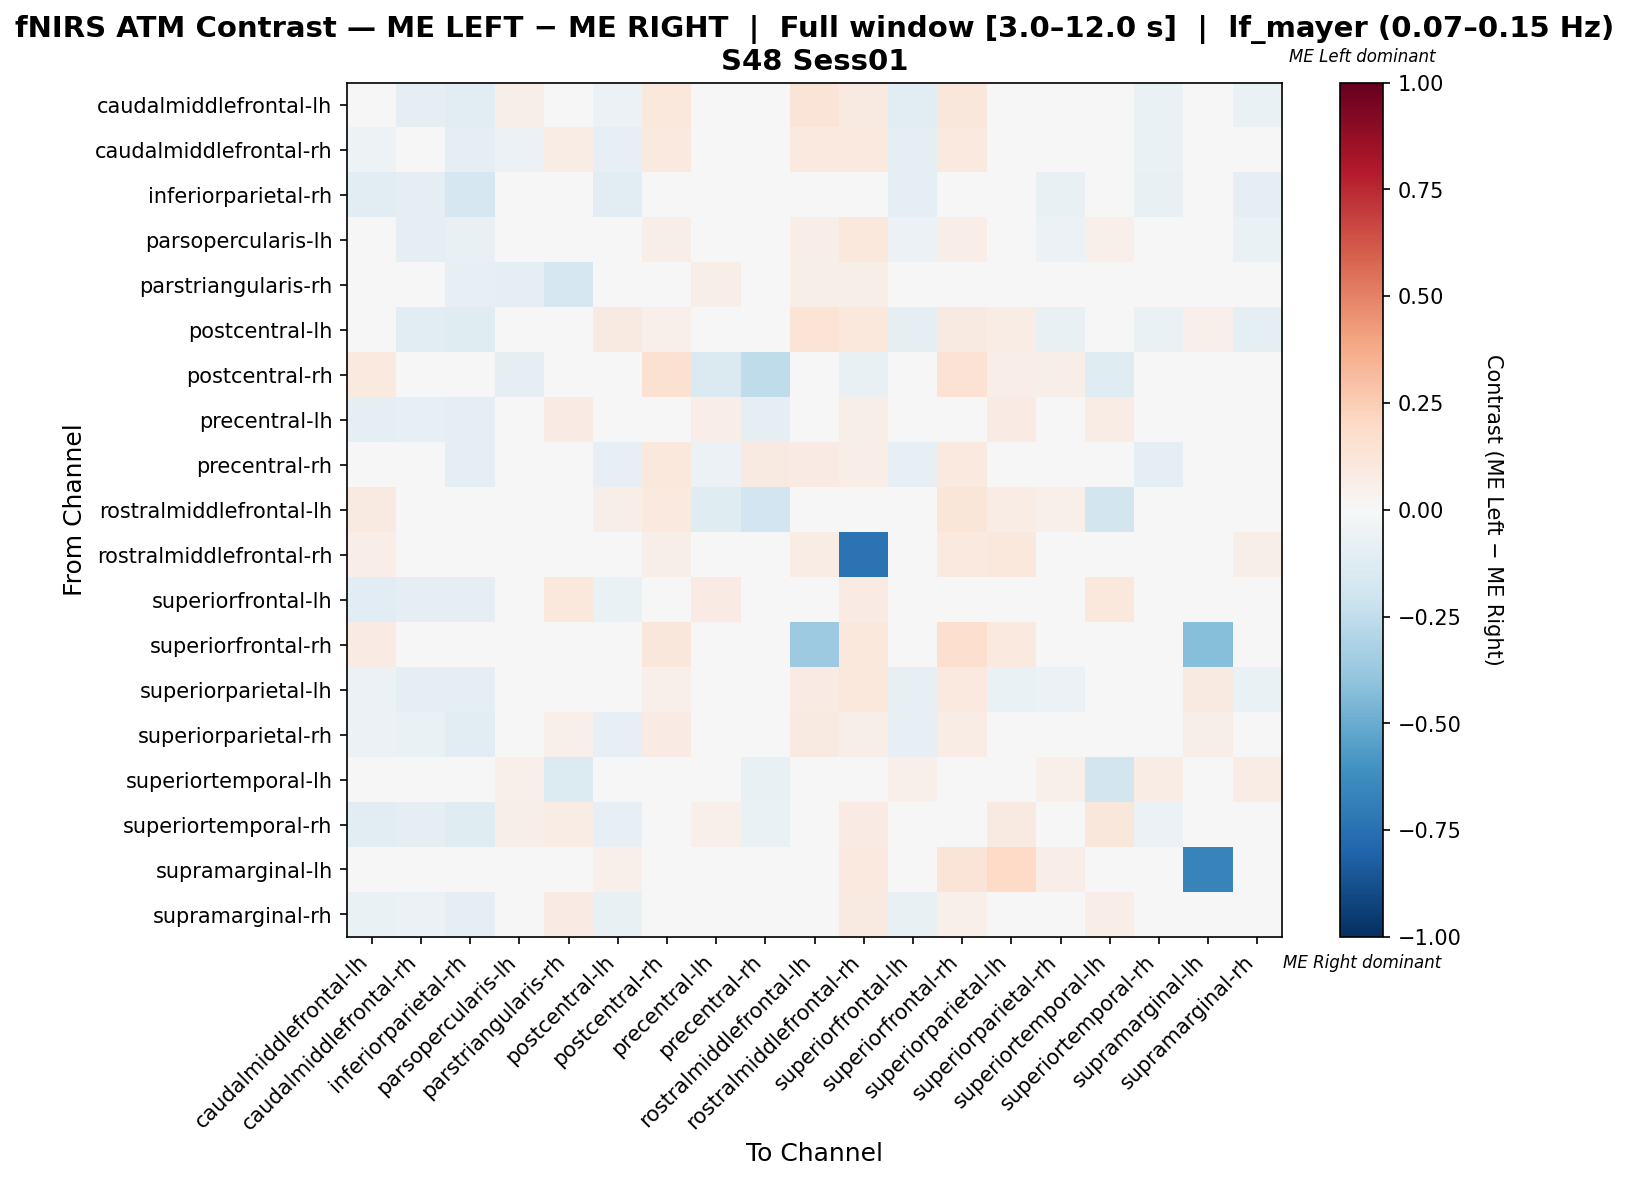

Values plotted in this chart, from the file beside it:
, caudalmiddlefrontal-lh, caudalmiddlefrontal-rh, inferiorparietal-rh, parsopercularis-lh, parstriangularis-rh, postcentral-lh, postcentral-rh, precentral-lh, precentral-rh, rostralmiddlefrontal-lh, rostralmiddlefrontal-rh, superiorfrontal-lh, superiorfrontal-rh, superiorparietal-lh, superiorparietal-rh, superiortemporal-lh, superiortemporal-rh, supramarginal-lh, supramarginal-rh
caudalmiddlefrontal-lh, 0.04158, -0.08966, -0.1016, 0.05521, 0.0132, -0.06192, 0.1053, -0.03743, -0.01646, 0.1257, 0.08772, -0.107, 0.1111, 0.0101, -0.03418, 0.005848, -0.06684, 0.02924, -0.06994
caudalmiddlefrontal-rh, -0.05016, -0.01471, -0.0994, -0.05665, 0.07692, -0.08318, 0.09615, -0.02294, 0.03835, 0.09615, 0.09615, -0.09824, 0.09615, -0.03557, 0.01124, 0.0, -0.06325, 0.0, 0.01297
inferiorparietal-rh, -0.1066, -0.08883, -0.1701, -0.04822, -0.02538, -0.1066, 0.0, -0.03553, -0.04061, 0.0, 0.0, -0.09391, 0.0, -0.04569, -0.07107, 0.0, -0.0736, 0.0, -0.09391
parsopercularis-lh, 0.0282, -0.08624, -0.07589, 0.01002, -0.02265, -0.03626, 0.06098, 0.01307, -0.04018, 0.06402, 0.1053, -0.06185, 0.06402, 0.04682, -0.05618, 0.05183, 0.0008711, 0.0, -0.06588
parstriangularis-rh, -0.009818, 0.03058, -0.07895, -0.08796, -0.168, 0.0, 0.0367, 0.05505, 0.009577, 0.0581, 0.06156, 0.03976, 0.03058, 0.002012, 0.04893, -0.02881, -0.03267, 0.006116, 0.02728
postcentral-lh, -0.04814, -0.105, -0.1223, 0.00281, 0.0, 0.08879, 0.05076, 0.03333, -0.04893, 0.1371, 0.1066, -0.09688, 0.09137, 0.077, -0.07034, 0.005076, -0.06422, 0.05076, -0.08771
postcentral-rh, 0.1013, 0.02667, 0.0, -0.08952, 0.03467, 0.02133, 0.1547, -0.1429, -0.2564, 0.001143, -0.07352, 0.0, 0.1467, 0.064, 0.06133, -0.1215, 0.0, 0.03467, 0.03733
precentral-lh, -0.08974, -0.08467, -0.08974, 0.0286, 0.08122, -0.008525, 0.0, 0.06495, -0.09375, 0.04302, 0.05958, -0.02883, 0.0, 0.08122, -0.02857, 0.07722, -0.0136, 0.0, 0.001627
precentral-rh, 0.01964, -0.02753, -0.09357, -0.03376, 0.03774, -0.08413, 0.1038, -0.05942, 0.087, 0.08264, 0.06962, -0.08413, 0.09434, 0.009434, -0.01131, -0.01754, -0.09357, 0.0, 0.0007724
rostralmiddlefrontal-lh, 0.0911, 0.01656, 0.0, -0.03416, 0.03106, 0.0559, 0.09524, -0.1222, -0.1936, -0.02174, 0.001035, 0.0, 0.1242, 0.07453, 0.05176, -0.1853, 0.0, -0.009317, 0.02484
rostralmiddlefrontal-rh, 0.06584, 0.02058, 0.0, 0.02263, 0.04733, 0.04733, 0.05556, 0.02675, -0.03498, 0.07613, -0.7366, 0.01646, 0.09671, 0.107, 0.02881, 0.02675, 0.02675, 0.04938, 0.05761
superiorfrontal-lh, -0.1096, -0.1015, -0.09589, 0.02037, 0.1048, -0.06622, 0.0, 0.07987, -0.04384, 0.0, 0.08065, -0.04874, 0.0, 0.03407, -0.01752, 0.1048, 0.0473, 0.0, 0.01138
superiorfrontal-rh, 0.08114, 0.01974, 0.0, 0.04167, 0.01754, 0.03947, 0.1096, 0.0, 0.02193, -0.3618, 0.1053, 0.0, 0.1689, 0.09649, 0.04825, 0.008772, 0.0, -0.4254, 0.02851
superiorparietal-lh, -0.05745, -0.08768, -0.09524, 0.006803, 0.003023, -0.01209, 0.05215, 0.03628, 0.0, 0.08163, 0.1088, -0.08012, 0.09524, -0.06425, -0.05518, 0.01663, 0.02721, 0.0907, -0.06652
superiorparietal-rh, -0.06053, -0.06843, -0.1073, -0.03407, 0.05447, -0.08423, 0.08171, 0.0004771, -0.01108, 0.09339, 0.06226, -0.07998, 0.07782, 0.01287, 0.01741, 0.0428, -0.01108, 0.06226, -0.04879
superiortemporal-lh, 0.0, 0.0, 0.0, 0.05359, -0.1384, 0.004587, 0.0367, 0.03838, -0.07317, -0.008951, 0.03524, 0.05046, 0.01835, -0.0348, 0.05046, -0.1824, 0.07339, -0.001454, 0.07798
superiortemporal-rh, -0.1064, -0.08936, -0.1191, 0.05628, 0.07797, -0.08085, 0.0, 0.0501, -0.06809, 0.0, 0.08387, -0.001235, 0.0, 0.09032, 0.002608, 0.1161, -0.0604, 0.0, 0.04818
supramarginal-lh, 0.04255, 0.0, 0.0, 0.0, 0.0, 0.05106, 0.04681, 0.0, 0.0, 0.01915, 0.09787, 0.0, 0.1277, 0.1957, 0.06809, 0.02128, 0.0, -0.6702, 0.0
supramarginal-rh, -0.06479, -0.06203, -0.09669, -0.02016, 0.0827, -0.07543, 0.04762, 0.03552, -0.007423, 0.04762, 0.09184, -0.07053, 0.05102, 0.001936, -0.02569, 0.06463, 0.01214, 0.0, -0.01227
